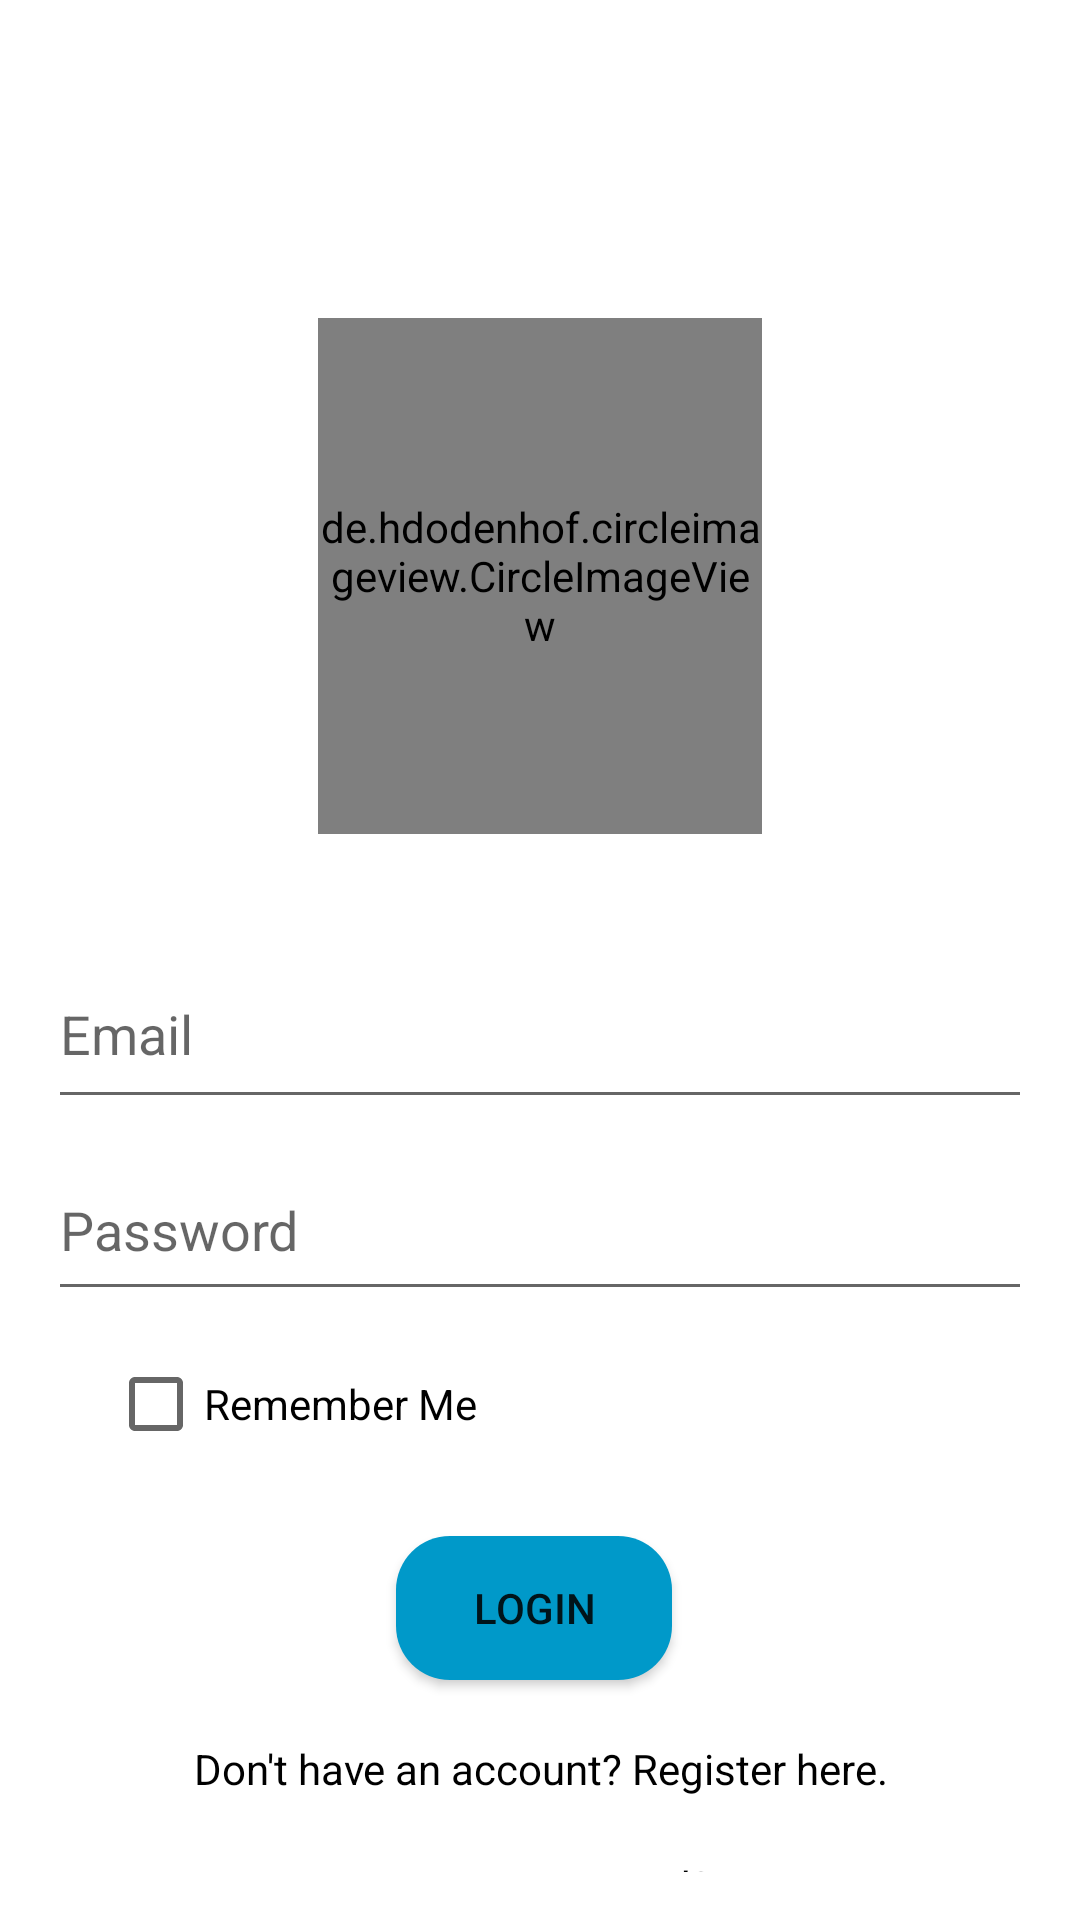

This screen was rendered from an Android layout file. Write that file and the resources it references.
<!-- AndroidManifest.xml: application theme Theme.Connect -->
<!-- res/layout/login.xml -->
<?xml version="1.0" encoding="utf-8"?>
<RelativeLayout xmlns:android="http://schemas.android.com/apk/res/android"
    android:layout_width="match_parent"
    android:layout_height="match_parent"
    xmlns:tools="http://schemas.android.com/tools"
    xmlns:app="http://schemas.android.com/apk/res-auto"
    android:padding="16dp"
    tools:context=".LoginActivity"
    android:background="@color/white">


    <de.hdodenhof.circleimageview.CircleImageView
        android:id="@+id/profileImage"
        android:layout_width="207dp"
        android:layout_height="172dp"
        android:layout_alignParentStart="true"
        android:layout_alignParentTop="true"
        android:layout_alignParentEnd="true"
        android:layout_marginStart="90dp"
        android:layout_marginTop="90dp"
        android:layout_marginEnd="90dp"
        android:src="@drawable/ic_adda"
        app:civ_border_color="@color/white"
        app:civ_border_width="2dp" />

    <EditText
        android:id="@+id/email"
        android:layout_width="377dp"
        android:layout_height="60dp"
        android:layout_alignParentTop="true"
        android:layout_marginTop="297dp"
        android:hint="Email" />

    <EditText
        android:id="@+id/password"
        android:layout_width="369dp"
        android:layout_height="57dp"
        android:layout_below="@+id/email"
        android:layout_marginTop="7dp"
        android:hint="Password"
        android:inputType="textPassword" />

    <CheckBox
        android:id="@+id/check"
        android:layout_width="354dp"
        android:layout_height="54dp"
        android:layout_below="@+id/password"
        android:layout_marginStart="20dp"
        android:layout_marginTop="4dp"
        android:text="Remember Me" />

    <Button
        android:id="@+id/login"
        android:layout_width="159dp"
        android:layout_height="wrap_content"
        android:layout_below="@+id/check"
        android:layout_alignParentStart="true"
        android:layout_alignParentEnd="true"
        android:layout_marginStart="116dp"
        android:layout_marginTop="17dp"
        android:layout_marginEnd="120dp"
        android:background="@drawable/button_background"
        android:gravity="center"
        android:text="Login" />

    <TextView
        android:id="@+id/register"
        android:layout_width="match_parent"
        android:layout_height="wrap_content"
        android:layout_below="@id/login"
        android:layout_marginTop="20dp"
        android:gravity="center"
        android:text="Don't have an account? Register here."
        android:textColor="@color/black"
        android:textSize="14sp" />

    <TextView
        android:id="@+id/ForgotPassword"
        android:layout_width="377dp"
        android:layout_height="33dp"
        android:layout_below="@id/register"
        android:layout_marginTop="20dp"
        android:gravity="center"
        android:text="Forgot Password?"
        android:textColor="@color/black"
        android:textSize="14sp" />

</RelativeLayout>
<!-- resources referenced by this layout -->
<resources>
  <color name="black">#FF000000</color>
  <color name="white">#FFFFFFFF</color>
  <!-- drawable button_background (drawable) -->
  <?xml version="1.0" encoding="utf-8"?>
  <selector xmlns:android="http://schemas.android.com/apk/res/android">
      <item android:state_pressed="true">
          <shape android:shape="rectangle">
              <solid android:color="@color/color3" /> 
              <corners android:radius="60dp" />
          </shape>
      </item>
      <item>
          <shape android:shape="rectangle">
              <solid android:color="@color/color3" /> 
              <corners android:radius="18dp" />
          </shape>
      </item>
  </selector>
  <!-- drawable ic_adda (drawable-anydpi) -->
  <vector xmlns:android="http://schemas.android.com/apk/res/android"
      android:width="24dp"
      android:height="24dp"
      android:viewportWidth="24"
      android:viewportHeight="24"
      android:tint="#0099C9"
      android:alpha="0.8">
    <group android:scaleX="0.8333333"
        android:scaleY="0.8333333"
        android:translateX="2"
        android:translateY="2">
      <path
          android:fillColor="@android:color/white"
          android:pathData="M12,2C6.48,2 2,6.48 2,12s4.48,10 10,10s10,-4.48 10,-10S17.52,2 12,2zM12,6c1.93,0 3.5,1.57 3.5,3.5S13.93,13 12,13s-3.5,-1.57 -3.5,-3.5S10.07,6 12,6zM12,20c-2.03,0 -4.43,-0.82 -6.14,-2.88C7.55,15.8 9.68,15 12,15s4.45,0.8 6.14,2.12C16.43,19.18 14.03,20 12,20z"/>
    </group>
  </vector>
  <style name="Theme.Connect" parent="Base.Theme.Connect" />
  <color name="color3">#0099C9</color>
  <style name="Base.Theme.Connect" parent="Theme.AppCompat.Light.NoActionBar">
          
          
      </style>
</resources>
